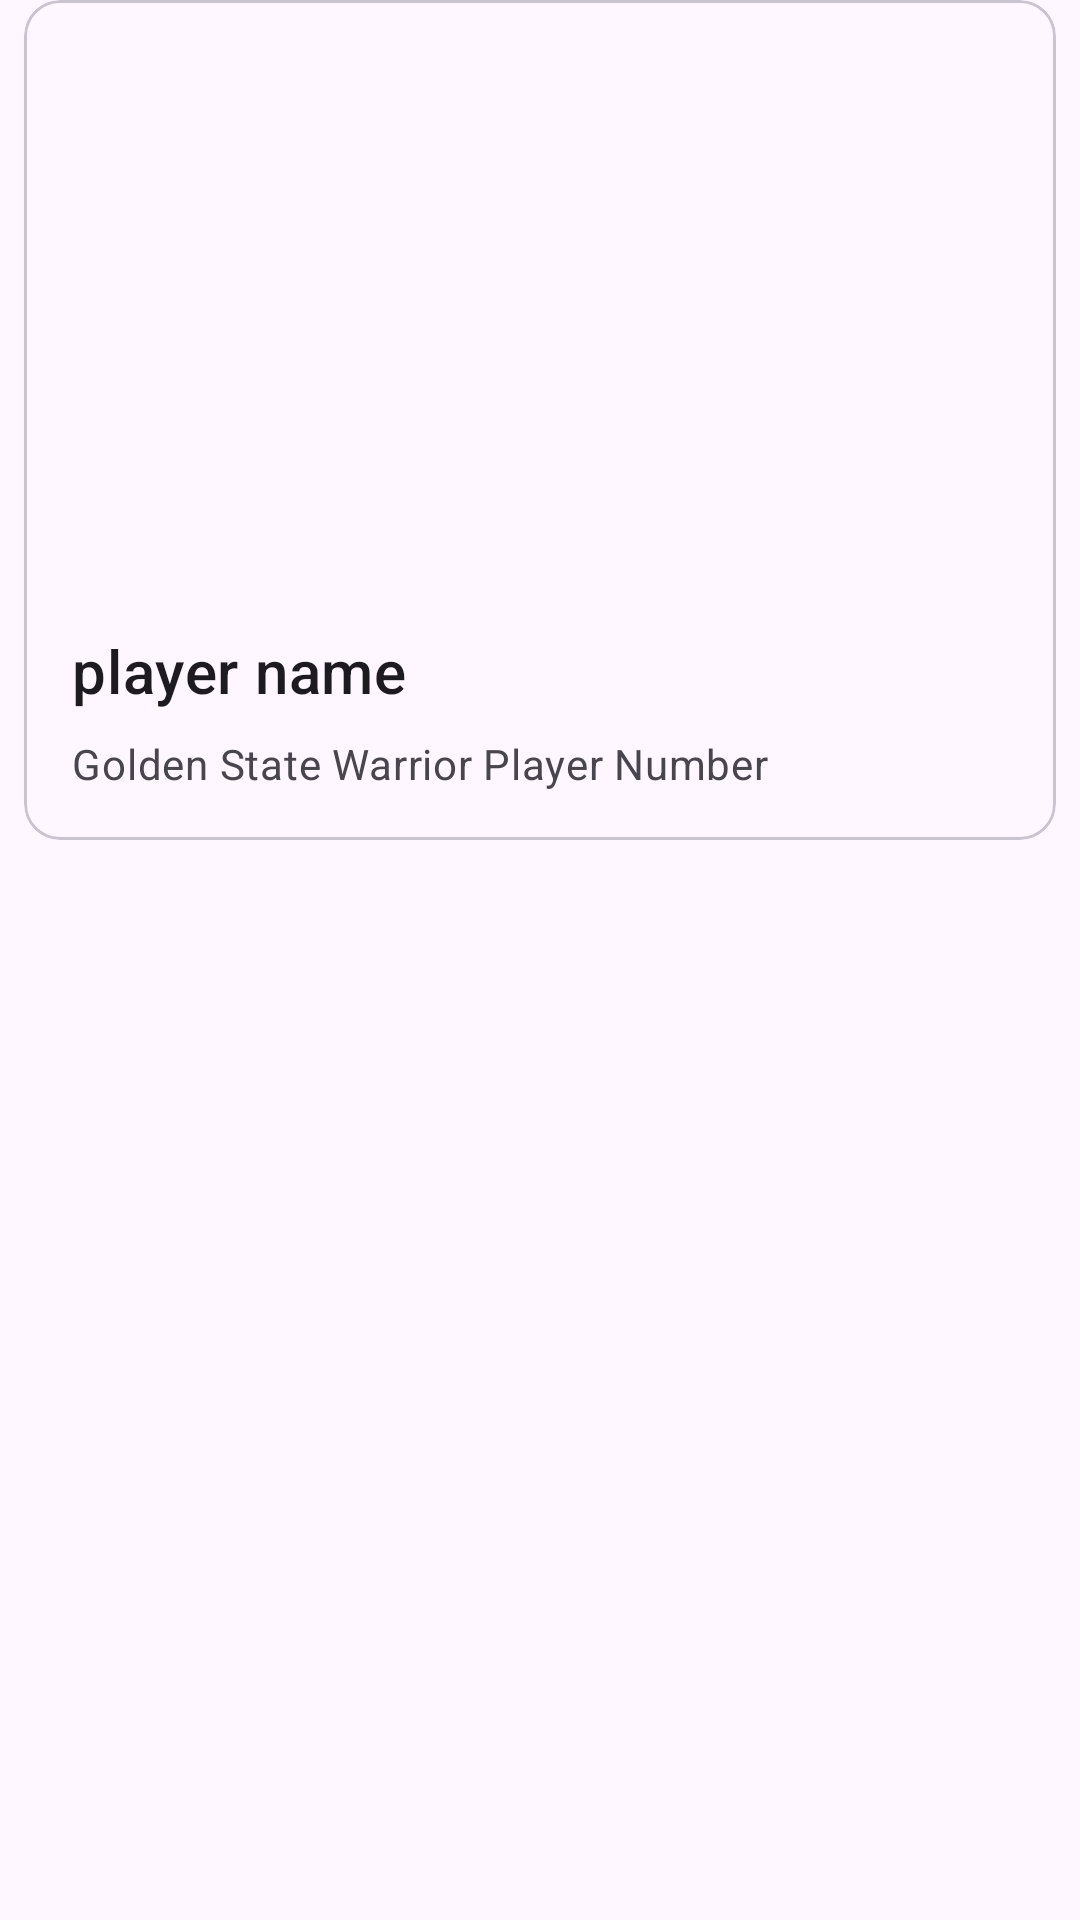

Reconstruct the res/layout file that produces this screen, plus the resources it refers to.
<!-- AndroidManifest.xml: application theme Theme.MyProject1 -->
<!-- res/layout/layout_players.xml -->
<?xml version="1.0" encoding="utf-8"?>
<androidx.constraintlayout.widget.ConstraintLayout xmlns:android="http://schemas.android.com/apk/res/android"
    xmlns:tools="http://schemas.android.com/tools"
    android:id="@+id/card_view"
    android:layout_width="match_parent"
    android:layout_height="wrap_content"
    android:layout_gravity="center"
    android:layout_marginStart="8dp"
    android:layout_marginTop="4dp"
    android:layout_marginEnd="8dp"
    android:layout_marginBottom="4dp">
    <com.google.android.material.card.MaterialCardView
        android:id="@+id/card"
        android:layout_width="match_parent"
        android:layout_height="wrap_content"
        android:layout_margin="8dp"
        tools:ignore="MissingConstraints">

        <LinearLayout
            android:layout_width="match_parent"
            android:layout_height="wrap_content"
            android:orientation="vertical">

            
            <ImageView
                android:id="@+id/img_item_photo"
                android:layout_width="match_parent"
                android:layout_height="194dp"
                android:scaleType="centerCrop"
                tools:src="@tools:sample/avatars"
                />

            <LinearLayout
                android:layout_width="match_parent"
                android:layout_height="wrap_content"
                android:orientation="vertical"
                android:padding="16dp">

                
                <TextView
                    android:id="@+id/tv_item_name"
                    android:layout_width="wrap_content"
                    android:layout_height="wrap_content"
                    android:text="@string/player_name"
                    android:textAppearance="?attr/textAppearanceHeadline6"
                    />
                <TextView
                    android:id="@+id/tv_item_status"
                    android:layout_width="wrap_content"
                    android:layout_height="wrap_content"
                    android:layout_marginTop="8dp"
                    android:text="@string/status"
                    android:textAppearance="?attr/textAppearanceBody2"
                    android:textColor="?android:attr/textColorSecondary"
                    />

            </LinearLayout>
















        </LinearLayout>

    </com.google.android.material.card.MaterialCardView>
</androidx.constraintlayout.widget.ConstraintLayout>
<!-- resources referenced by this layout -->
<resources>
  <string name="action_1">View Detail</string>
  <string name="player_name">player name</string>
  <string name="status">Golden State Warrior Player Number</string>
  <style name="Theme.MyProject1" parent="Base.Theme.MyProject1" />
  <style name="Base.Theme.MyProject1" parent="Theme.Material3.DayNight">
          
          
      </style>
</resources>
